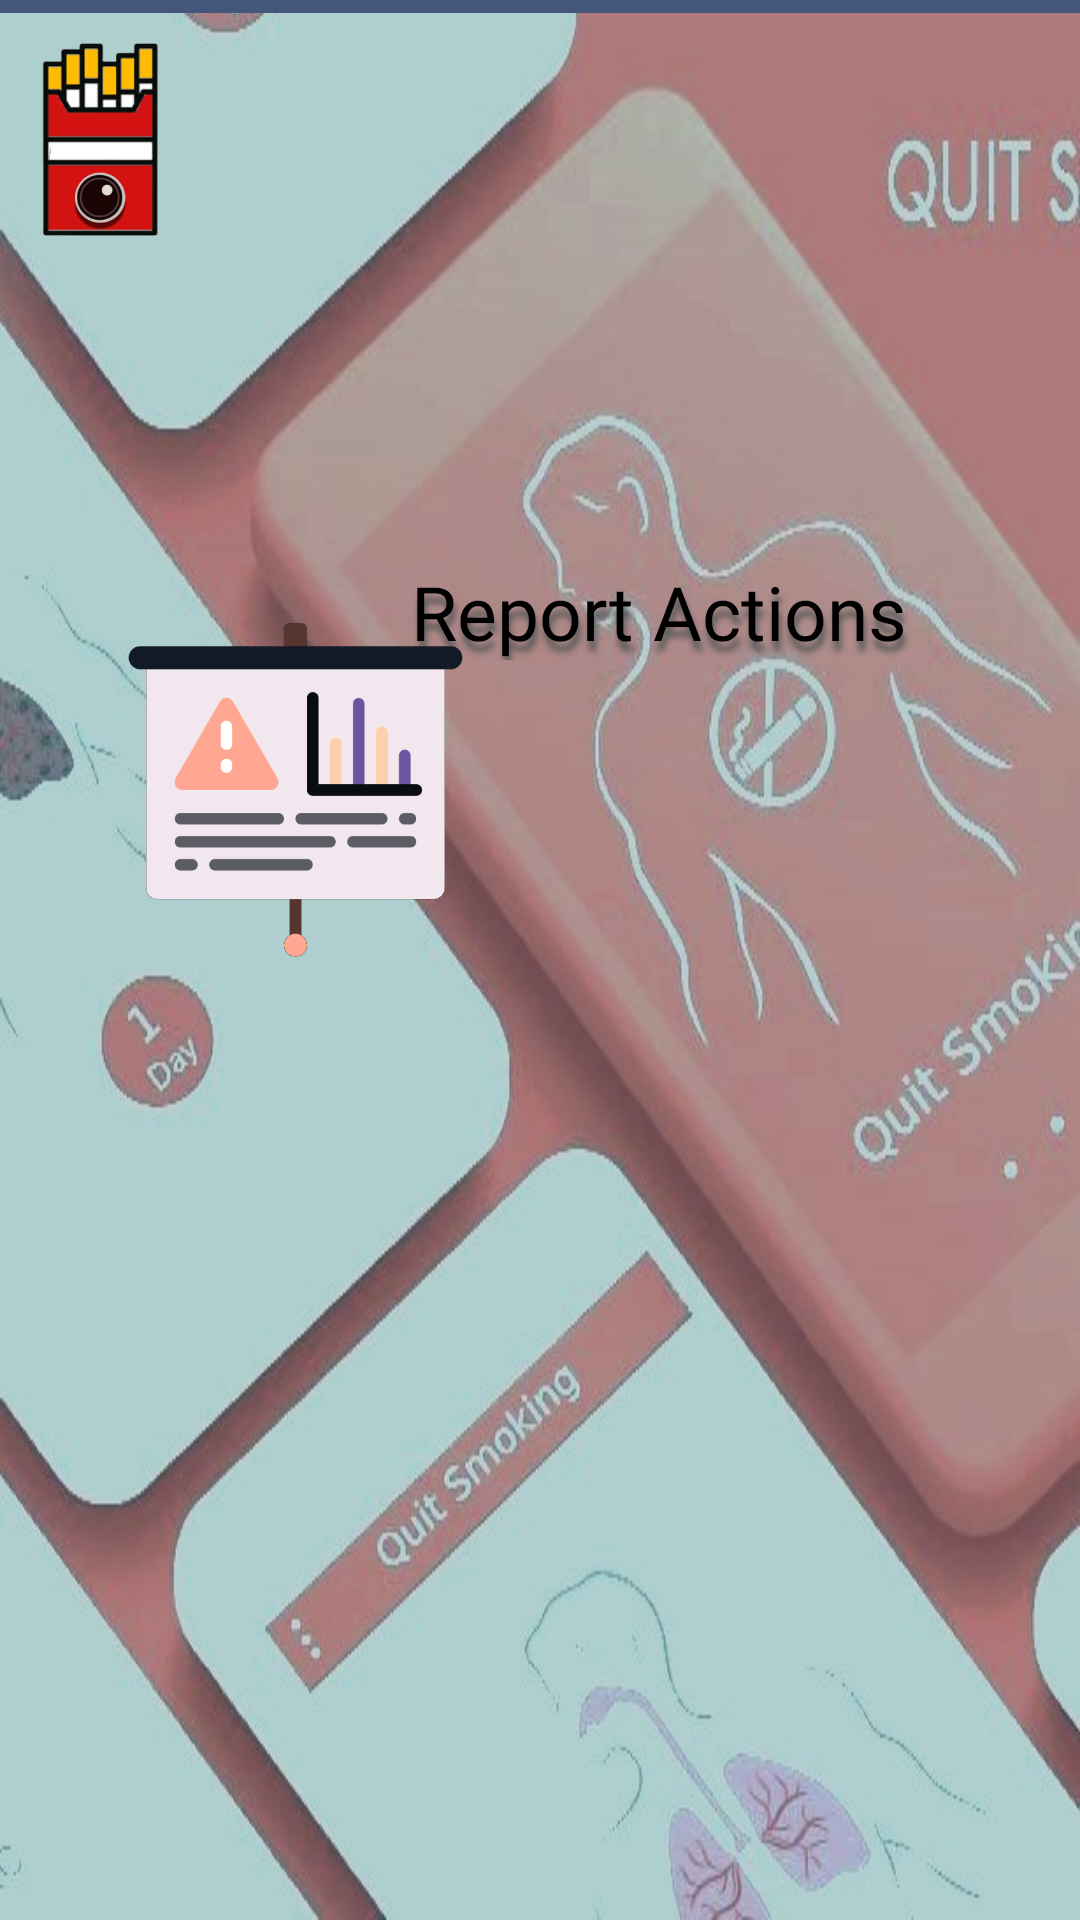

This screen was rendered from an Android layout file. Write that file and the resources it references.
<!-- AndroidManifest.xml: application theme Theme.SmokeYarnTrial -->
<!-- res/layout/activity_reporters_dashboard.xml -->
<?xml version="1.0" encoding="utf-8"?>
<androidx.constraintlayout.widget.ConstraintLayout xmlns:android="http://schemas.android.com/apk/res/android"
    xmlns:app="http://schemas.android.com/apk/res-auto"
    xmlns:tools="http://schemas.android.com/tools"
    android:layout_width="match_parent"
    android:layout_height="match_parent"
    tools:context=".ReportersDashboard"
    android:background="@drawable/bg">


    <TextView
        android:id="@+id/dashboard"
        android:layout_width="417dp"
        android:layout_height="39dp"
        android:layout_marginBottom="636dp"
        android:background="#44577B"
        android:backgroundTintMode="multiply"
        android:ems="10"
        android:fontFamily="@font/roboto_black_italic"
        android:text="          Dashboard"
        android:textColor="#FFFF"
        android:textSize="25dp"
        app:layout_constraintBottom_toBottomOf="parent"
        app:layout_constraintEnd_toEndOf="parent"
        app:layout_constraintHorizontal_bias="0.0"
        app:layout_constraintStart_toStartOf="parent"
        android:shadowColor="#000000"
        android:shadowDx="2"
        android:shadowDy="10"
        android:shadowRadius="5"/>

    <ImageView
        android:id="@+id/smallLogo"
        android:layout_width="67dp"
        android:layout_height="66dp"
        android:elevation="5dp"
        app:layout_constraintBottom_toBottomOf="parent"
        app:layout_constraintEnd_toEndOf="parent"
        app:layout_constraintHorizontal_bias="0.0"
        app:layout_constraintStart_toStartOf="parent"
        app:layout_constraintTop_toTopOf="parent"
        app:layout_constraintVertical_bias="0.024"
        app:srcCompat="@drawable/logo" />

    <ImageView
        android:id="@+id/actionLogo"
        android:layout_width="115dp"
        android:layout_height="134dp"
        android:elevation="5dp"
        app:layout_constraintBottom_toBottomOf="parent"
        app:layout_constraintEnd_toEndOf="parent"
        app:layout_constraintHorizontal_bias="0.168"
        app:layout_constraintStart_toStartOf="parent"
        app:layout_constraintTop_toTopOf="parent"
        app:layout_constraintVertical_bias="0.388"
        app:srcCompat="@drawable/repact" />

    <TextView
        android:id="@+id/action"
        android:layout_width="223dp"
        android:layout_height="33dp"
        android:layout_marginLeft="150dp"
        android:layout_marginBottom="420dp"
        android:ems="10"
        android:fontFamily="@font/roboto_black_italic"
        android:shadowColor="#5A5A5A"
        android:shadowDx="2"
        android:shadowDy="10"
        android:shadowRadius="5"
        android:text="Report Actions"
        android:textColor="#000000"
        android:textSize="25dp"
        app:layout_constraintBottom_toBottomOf="parent"
        app:layout_constraintEnd_toEndOf="parent"
        app:layout_constraintHorizontal_bias="1.0"
        app:layout_constraintStart_toStartOf="parent" />


</androidx.constraintlayout.widget.ConstraintLayout>
<!-- resources referenced by this layout -->
<resources>
  <!-- drawable bg: jpg bitmap (drawable, 70483 bytes) -->
  <!-- drawable logo: png bitmap (drawable, 46898 bytes) -->
  <!-- drawable repact: png bitmap (drawable, 12897 bytes) -->
  <style name="Theme.SmokeYarnTrial" parent="Theme.MaterialComponents.DayNight.DarkActionBar">
          
          <item name="colorPrimary">@color/purple_500</item>
          <item name="colorPrimaryVariant">@color/purple_700</item>
          <item name="colorOnPrimary">@color/white</item>
          
          <item name="colorSecondary">@color/teal_200</item>
          <item name="colorSecondaryVariant">@color/teal_700</item>
          <item name="colorOnSecondary">@color/black</item>
          
          <item name="android:statusBarColor">?attr/colorPrimaryVariant</item>
          
      </style>
  <!-- not gathered from this repository: default colours our renderer supplied (Android Studio template values) -->
  <color name="purple_500">#FF6200EE</color>
  <color name="purple_700">#FF3700B3</color>
  <color name="teal_200">#FF03DAC5</color>
  <color name="teal_700">#FF018786</color>
  <color name="black">#FF000000</color>
  <color name="white">#FFFFFFFF</color>
</resources>
